9-way image classification set "dataset1" from GitHub (billjcapps/VRScavengerHunt); label vocabulary: DC Comics, Doctor Who, Firefly, lotr, shelf, Spider-Man, Star Wars, table, weapon.

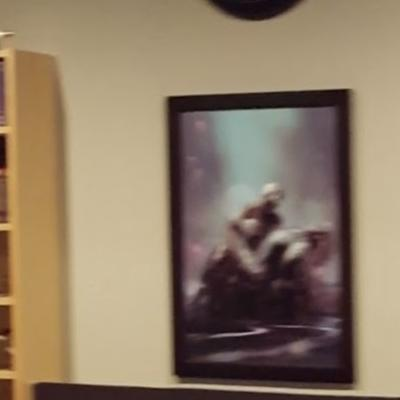
Label: Spider-Man

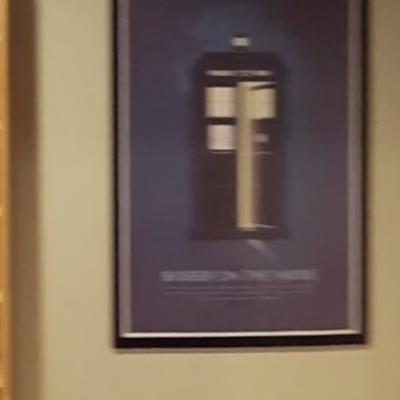
Label: Doctor Who

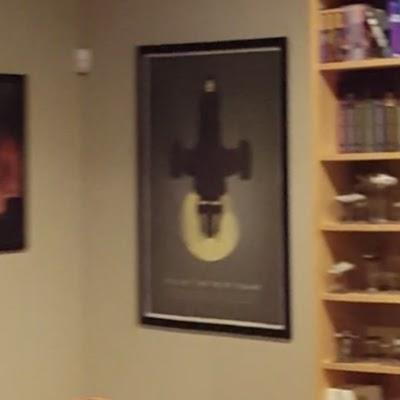
Label: Firefly

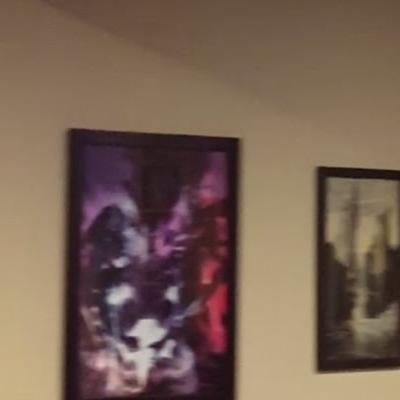
Label: DC Comics

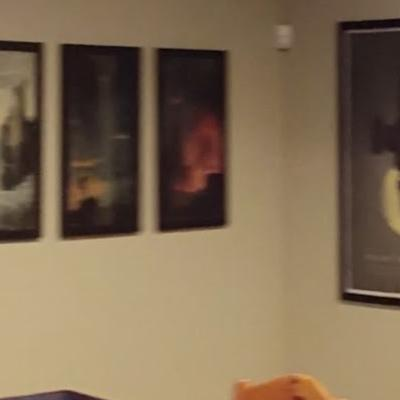
Label: lotr

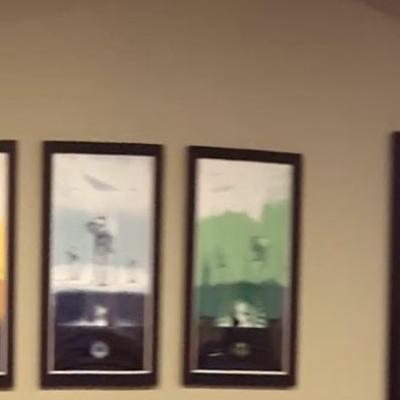
Label: Star Wars
